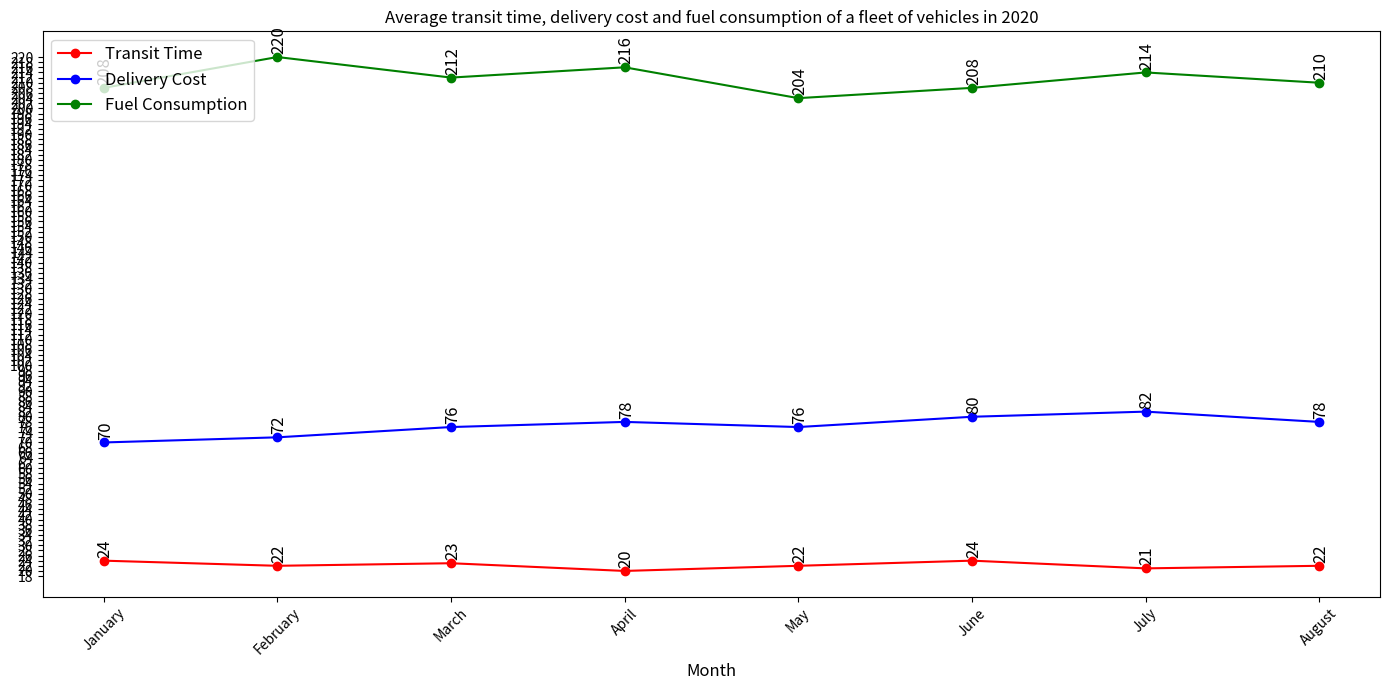

The matplotlib source for this figure: (Note: this script raises an exception after producing the figure.)


import matplotlib.pyplot as plt
import numpy as np

month = ['January','February','March','April','May','June','July','August']
transit_time = [24,22,23,20,22,24,21,22]
delivery_cost = [70,72,76,78,76,80,82,78]
fuel_consumption = [208,220,212,216,204,208,214,210]

fig = plt.figure(figsize=(14,7))
ax = fig.add_subplot(111)

ax.plot(month, transit_time, color='red', marker='o', label='Transit Time')
ax.plot(month, delivery_cost, color='blue', marker='o', label='Delivery Cost')
ax.plot(month, fuel_consumption, color='green', marker='o', label='Fuel Consumption')
ax.set_title("Average transit time, delivery cost and fuel consumption of a fleet of vehicles in 2020")
ax.legend(loc='upper left', fontsize=12)
ax.set_xlabel('Month', fontsize=12)
ax.set_yticks(np.arange(min(transit_time+delivery_cost+fuel_consumption)-2, max(transit_time+delivery_cost+fuel_consumption)+2, 2))

for x,y in zip(month,transit_time):
    ax.annotate(str(y), xy=(x,y), xytext=(-5,5), textcoords='offset points', fontsize=12, rotation=90)
for x,y in zip(month,delivery_cost):
    ax.annotate(str(y), xy=(x,y), xytext=(-5,5), textcoords='offset points', fontsize=12, rotation=90)
for x,y in zip(month,fuel_consumption):
    ax.annotate(str(y), xy=(x,y), xytext=(-5,5), textcoords='offset points', fontsize=12, rotation=90)

plt.xticks(month, rotation=45)
plt.tight_layout()
plt.savefig('line chart/png/417.png',bbox_inches='tight')
plt.clf()
